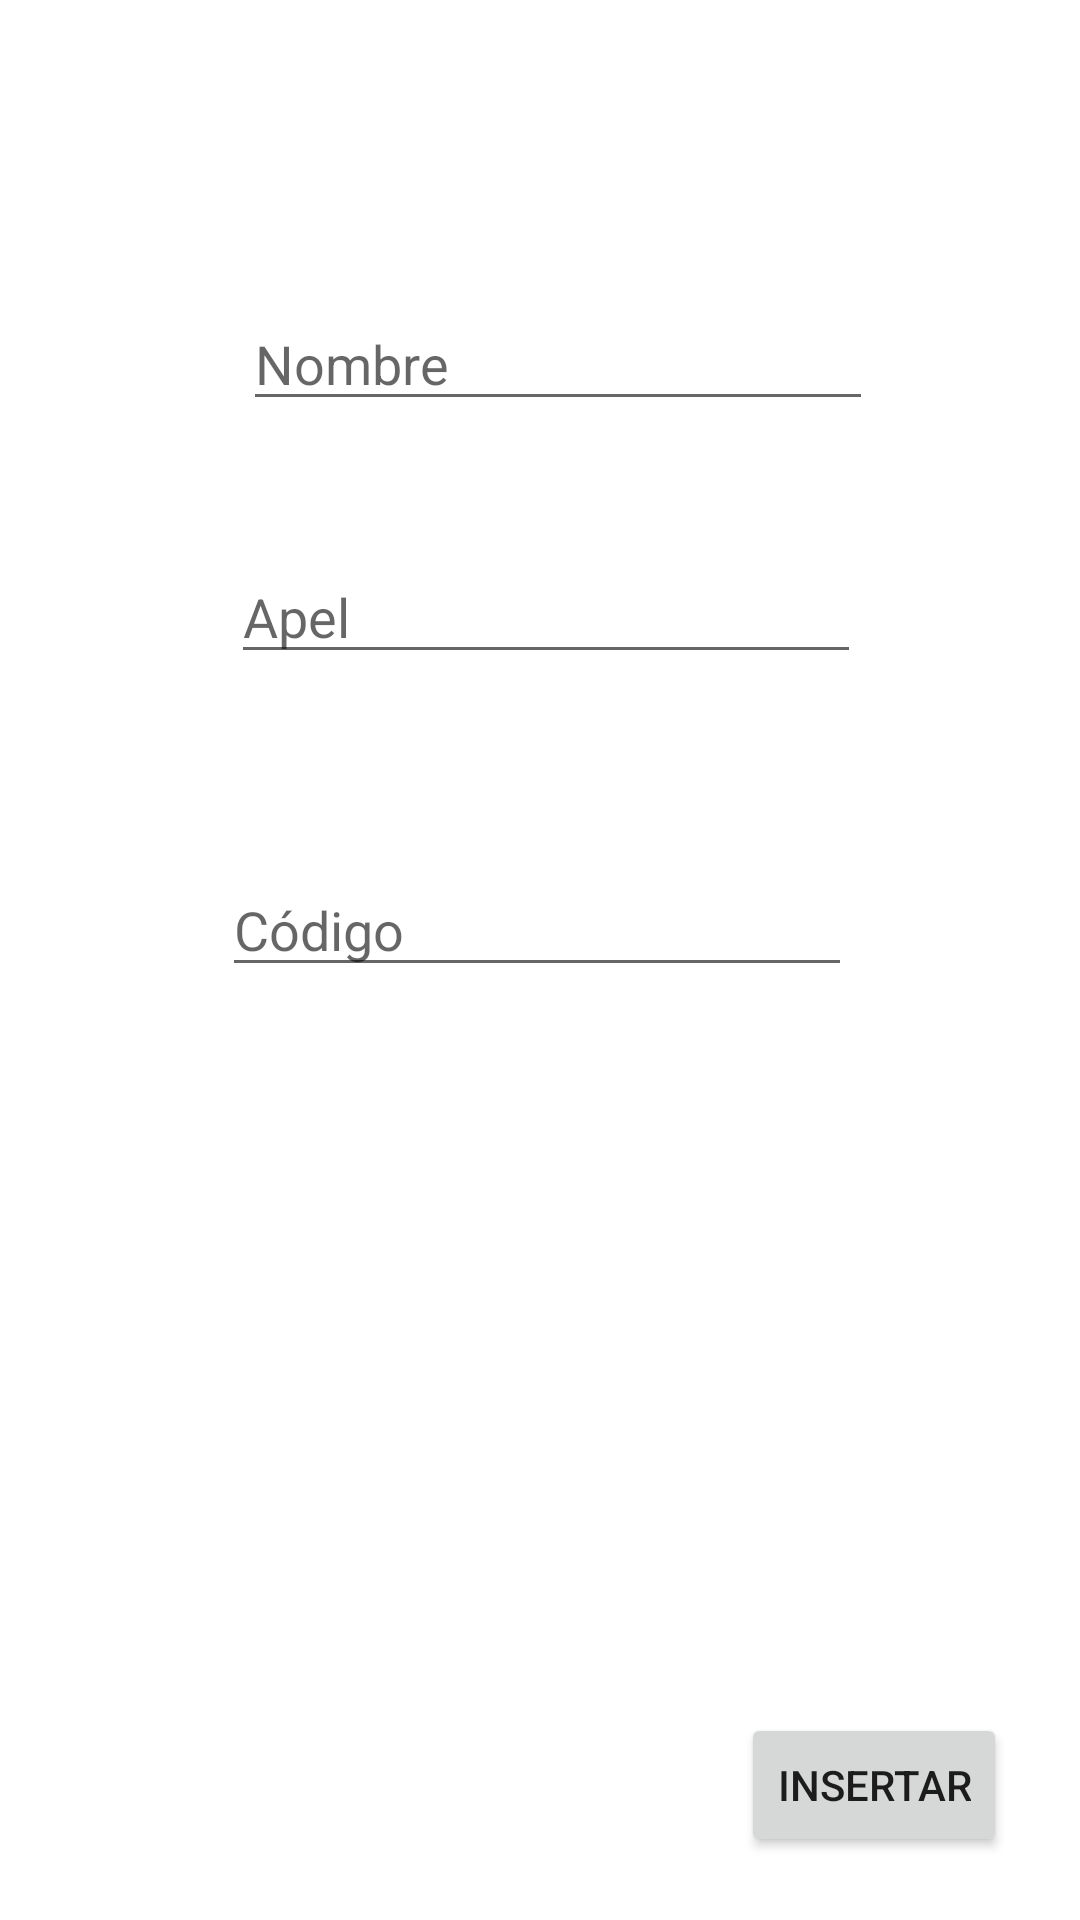

Write the Android layout XML for this screen, with the resource values it uses.
<!-- AndroidManifest.xml: application theme Theme.EjercicioRoom -->
<!-- res/layout/activity_register.xml -->
<?xml version="1.0" encoding="utf-8"?>
<androidx.constraintlayout.widget.ConstraintLayout xmlns:android="http://schemas.android.com/apk/res/android"
    xmlns:app="http://schemas.android.com/apk/res-auto"
    xmlns:tools="http://schemas.android.com/tools"
    android:layout_width="match_parent"
    android:layout_height="match_parent"
    tools:context=".activities.RegisterActivity">

    <EditText
        android:id="@+id/editTextNombre"
        android:layout_width="wrap_content"
        android:layout_height="wrap_content"
        android:layout_marginStart="81dp"
        android:layout_marginTop="99dp"
        android:ems="10"
        android:hint="Nombre"
        android:inputType="textPersonName"
        app:layout_constraintStart_toStartOf="parent"
        app:layout_constraintTop_toTopOf="parent" />

    <EditText
        android:id="@+id/editTextApellido"
        android:layout_width="wrap_content"
        android:layout_height="wrap_content"
        android:layout_marginStart="77dp"
        android:layout_marginTop="43dp"
        android:ems="10"
        android:hint="Apel"
        android:inputType="textPersonName"
        app:layout_constraintStart_toStartOf="parent"
        app:layout_constraintTop_toBottomOf="@+id/editTextNombre" />

    <EditText
        android:id="@+id/editTextCodigo"
        android:layout_width="wrap_content"
        android:layout_height="wrap_content"
        android:layout_marginStart="74dp"
        android:layout_marginTop="63dp"
        android:ems="10"
        android:hint="Código"
        android:inputType="textPersonName"
        app:layout_constraintStart_toStartOf="parent"
        app:layout_constraintTop_toBottomOf="@+id/editTextApellido" />

    <Button
        android:id="@+id/buttonInsertar"
        android:layout_width="wrap_content"
        android:layout_height="wrap_content"
        android:layout_marginStart="247dp"
        android:layout_marginTop="242dp"
        android:onClick="onInsertar"
        android:text="Insertar"
        app:layout_constraintStart_toStartOf="parent"
        app:layout_constraintTop_toBottomOf="@+id/editTextCodigo" />

</androidx.constraintlayout.widget.ConstraintLayout>
<!-- resources referenced by this layout -->
<resources>
  <style name="Theme.EjercicioRoom" parent="Theme.MaterialComponents.DayNight.DarkActionBar">
          
          <item name="colorPrimary">@color/purple_500</item>
          <item name="colorPrimaryVariant">@color/purple_700</item>
          <item name="colorOnPrimary">@color/white</item>
          
          <item name="colorSecondary">@color/teal_200</item>
          <item name="colorSecondaryVariant">@color/teal_700</item>
          <item name="colorOnSecondary">@color/black</item>
          
          <item name="android:statusBarColor" tools:targetApi="l">?attr/colorPrimaryVariant</item>
          
      </style>
  <!-- not gathered from this repository: default colours our renderer supplied (Android Studio template values) -->
  <color name="purple_500">#FF6200EE</color>
  <color name="purple_700">#FF3700B3</color>
  <color name="teal_200">#FF03DAC5</color>
  <color name="teal_700">#FF018786</color>
  <color name="black">#FF000000</color>
  <color name="white">#FFFFFFFF</color>
</resources>
